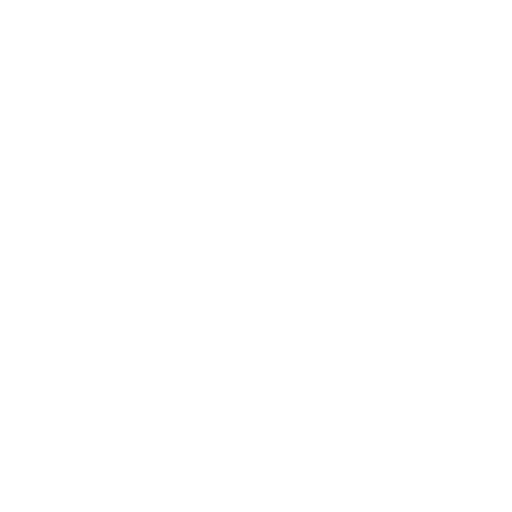
t = 0.00 s
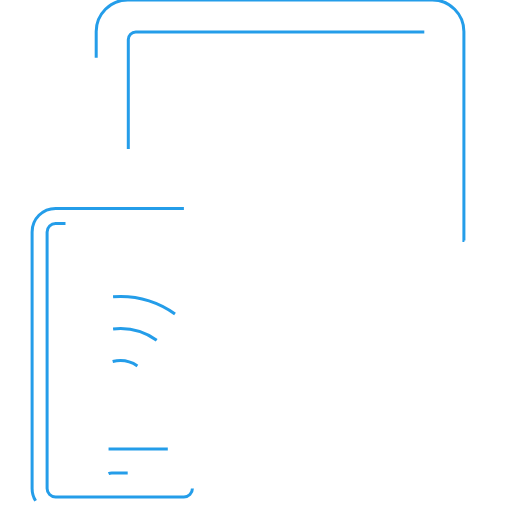
t = 1.55 s
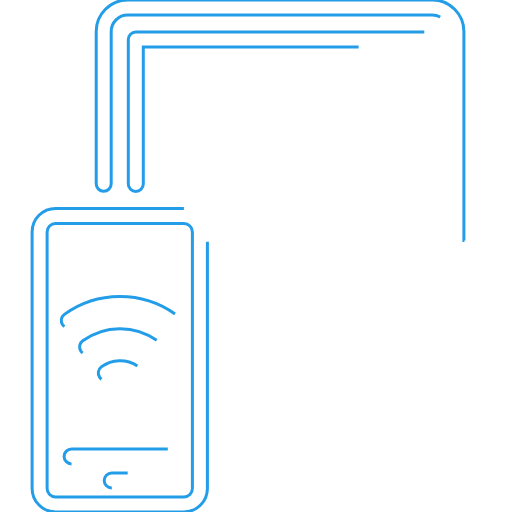
t = 2.30 s
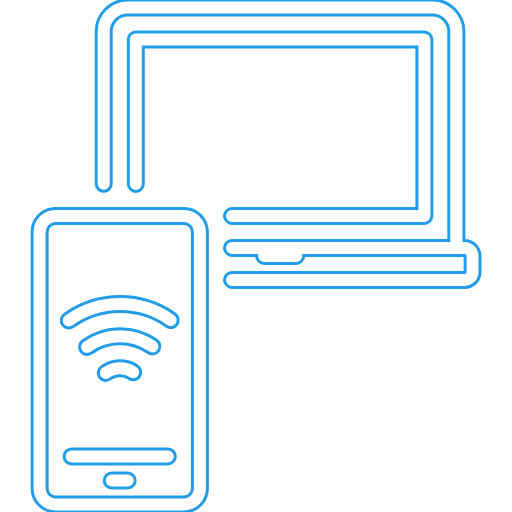
t = 3.80 s
t = 4.55 s: frame unchanged from t = 3.80 s, image omitted
t = 6.05 s: frame unchanged from t = 3.80 s, image omitted

The animated SVG that drew these frames (rendered in a browser with its animation timeline set to each time). Animation: 10 CSS @keyframes rules; one cycle of 7.20 s, repeats indefinitely.

<!--?xml version="1.0" encoding="utf-8"?-->
<!-- Generator: Adobe Illustrator 23.0.1, SVG Export Plug-In . SVG Version: 6.00 Build 0)  -->
<svg version="1.1" id="Capa_1" xmlns="http://www.w3.org/2000/svg" xmlns:xlink="http://www.w3.org/1999/xlink" x="0px" y="0px" viewBox="0 0 512 512" style="" xml:space="preserve">
<style type="text/css">
	.st0{fill:none;stroke:#249DE9;stroke-width:3;stroke-miterlimit:10;}
</style>
<g>
	<g>
		<path class="st0 CxHlLlxh_0" d="M137.4,365.9c-11-7.3-25.5-6.9-36.1,1c-3.3,2.5-4,7.2-1.6,10.5c1.5,2,3.7,3,6,3c1.6,0,3.1-0.5,4.5-1.5
			c5.6-4.1,13.2-4.3,18.9-0.5c3.5,2.3,8.1,1.3,10.4-2.1C141.8,372.9,140.8,368.2,137.4,365.9z"></path>
	</g>
</g>
<g>
	<g>
		<path class="st0 CxHlLlxh_1" d="M156.7,340.3c-22.2-15.7-51.9-15.5-74,0.5c-3.4,2.4-4.1,7.1-1.7,10.5c1.5,2,3.8,3.1,6.1,3.1
			c1.5,0,3.1-0.5,4.4-1.4c16.8-12.2,39.5-12.3,56.5-0.4c3.4,2.4,8.1,1.6,10.5-1.8C160.9,347.3,160,342.7,156.7,340.3z"></path>
	</g>
</g>
<g>
	<g>
		<path class="st0 CxHlLlxh_2" d="M175,314c-33.2-23.4-77.6-23.2-110.6,0.4c-3.4,2.4-4.1,7.1-1.7,10.5c1.5,2,3.8,3.1,6.1,3.1
			c1.5,0,3-0.5,4.4-1.4c27.8-19.9,65.3-20.1,93.3-0.4c3.4,2.4,8.1,1.6,10.4-1.8C179.2,321,178.4,316.3,175,314z"></path>
	</g>
</g>
<g>
	<g>
		<path class="st0 CxHlLlxh_3" d="M183.9,208.4H55.6c-13,0-23.5,10.6-23.5,23.5v256.5c0,13,10.6,23.5,23.5,23.5h128.3c13,0,23.5-10.6,23.5-23.5
			V232C207.4,219,196.8,208.4,183.9,208.4z M192.4,488.5c0,4.7-3.8,8.5-8.5,8.5H55.6c-4.7,0-8.5-3.8-8.5-8.5V232
			c0-4.7,3.8-8.5,8.5-8.5h128.3c4.7,0,8.5,3.8,8.5,8.5V488.5z"></path>
	</g>
</g>
<g>
	<g>
		<path class="st0 CxHlLlxh_4" d="M167.8,448.9H71.6c-4.1,0-7.5,3.4-7.5,7.5s3.4,7.5,7.5,7.5h96.2c4.1,0,7.5-3.4,7.5-7.5
			C175.3,452.3,172,448.9,167.8,448.9z"></path>
	</g>
</g>
<g>
	<g>
		<path class="st0 CxHlLlxh_5" d="M127.7,473h-16c-4.1,0-7.5,3.4-7.5,7.5s3.4,7.5,7.5,7.5h16c4.1,0,7.5-3.4,7.5-7.5S131.9,473,127.7,473z"></path>
	</g>
</g>
<g>
	<g>
		<path class="st0 CxHlLlxh_6" d="M464.4,240.5h-0.5V31.5c0-17.4-14.2-31.5-31.5-31.5H127.7c-17.4,0-31.5,14.2-31.5,31.5v152.3
			c0,4.1,3.4,7.5,7.5,7.5s7.5-3.4,7.5-7.5V31.5c0-9.1,7.4-16.5,16.5-16.5h304.6c9.1,0,16.5,7.4,16.5,16.5v208.9H232
			c-4.1,0-7.5,3.4-7.5,7.5s3.4,7.5,7.5,7.5h24.6c0,0.2,0,0.3,0,0.5c0,4.1,3.4,7.5,7.5,7.5h32.1c4.1,0,7.5-3.4,7.5-7.5
			c0-0.2,0-0.3,0-0.5h160.9c0.3,0,0.5,0.2,0.5,0.5v16c0,0.3-0.2,0.5-0.5,0.5H232c-4.1,0-7.5,3.4-7.5,7.5s3.4,7.5,7.5,7.5h232.5
			c8.6,0,15.5-7,15.5-15.5v-16C479.9,247.4,473,240.5,464.4,240.5z"></path>
	</g>
</g>
<g>
	<g>
		<path class="st0 CxHlLlxh_7" d="M424.3,32.1H135.8c-4.1,0-7.5,3.4-7.5,7.5v144.3c0,4.1,3.4,7.5,7.5,7.5s7.5-3.4,7.5-7.5V47.1h273.6v161.4H232
			c-4.1,0-7.5,3.4-7.5,7.5s3.4,7.5,7.5,7.5h192.4c4.1,0,7.5-3.4,7.5-7.5V39.6C431.8,35.4,428.5,32.1,424.3,32.1z"></path>
	</g>
</g>
<style data-made-with="vivus-instant">.CxHlLlxh_0{stroke-dasharray:106 108;stroke-dashoffset:107;animation:CxHlLlxh_draw_0 7200ms linear 0ms infinite,CxHlLlxh_fade 7200ms linear 0ms infinite;}.CxHlLlxh_1{stroke-dasharray:187 189;stroke-dashoffset:188;animation:CxHlLlxh_draw_1 7200ms linear 0ms infinite,CxHlLlxh_fade 7200ms linear 0ms infinite;}.CxHlLlxh_2{stroke-dasharray:265 267;stroke-dashoffset:266;animation:CxHlLlxh_draw_2 7200ms linear 0ms infinite,CxHlLlxh_fade 7200ms linear 0ms infinite;}.CxHlLlxh_3{stroke-dasharray:1741 1743;stroke-dashoffset:1742;animation:CxHlLlxh_draw_3 7200ms linear 0ms infinite,CxHlLlxh_fade 7200ms linear 0ms infinite;}.CxHlLlxh_4{stroke-dasharray:240 242;stroke-dashoffset:241;animation:CxHlLlxh_draw_4 7200ms linear 0ms infinite,CxHlLlxh_fade 7200ms linear 0ms infinite;}.CxHlLlxh_5{stroke-dasharray:80 82;stroke-dashoffset:81;animation:CxHlLlxh_draw_5 7200ms linear 0ms infinite,CxHlLlxh_fade 7200ms linear 0ms infinite;}.CxHlLlxh_6{stroke-dasharray:2560 2562;stroke-dashoffset:2561;animation:CxHlLlxh_draw_6 7200ms linear 0ms infinite,CxHlLlxh_fade 7200ms linear 0ms infinite;}.CxHlLlxh_7{stroke-dasharray:1641 1643;stroke-dashoffset:1642;animation:CxHlLlxh_draw_7 7200ms linear 0ms infinite,CxHlLlxh_fade 7200ms linear 0ms infinite;}@keyframes CxHlLlxh_draw{100%{stroke-dashoffset:0;}}@keyframes CxHlLlxh_fade{0%{stroke-opacity:1;}94.44444444444444%{stroke-opacity:1;}100%{stroke-opacity:0;}}@keyframes CxHlLlxh_draw_0{11.11111111111111%{stroke-dashoffset: 107}52.77777777777778%{ stroke-dashoffset: 0;}100%{ stroke-dashoffset: 0;}}@keyframes CxHlLlxh_draw_1{11.11111111111111%{stroke-dashoffset: 188}52.77777777777778%{ stroke-dashoffset: 0;}100%{ stroke-dashoffset: 0;}}@keyframes CxHlLlxh_draw_2{11.11111111111111%{stroke-dashoffset: 266}52.77777777777778%{ stroke-dashoffset: 0;}100%{ stroke-dashoffset: 0;}}@keyframes CxHlLlxh_draw_3{11.11111111111111%{stroke-dashoffset: 1742}52.77777777777778%{ stroke-dashoffset: 0;}100%{ stroke-dashoffset: 0;}}@keyframes CxHlLlxh_draw_4{11.11111111111111%{stroke-dashoffset: 241}52.77777777777778%{ stroke-dashoffset: 0;}100%{ stroke-dashoffset: 0;}}@keyframes CxHlLlxh_draw_5{11.11111111111111%{stroke-dashoffset: 81}52.77777777777778%{ stroke-dashoffset: 0;}100%{ stroke-dashoffset: 0;}}@keyframes CxHlLlxh_draw_6{11.11111111111111%{stroke-dashoffset: 2561}52.77777777777778%{ stroke-dashoffset: 0;}100%{ stroke-dashoffset: 0;}}@keyframes CxHlLlxh_draw_7{11.11111111111111%{stroke-dashoffset: 1642}52.77777777777778%{ stroke-dashoffset: 0;}100%{ stroke-dashoffset: 0;}}</style></svg>
